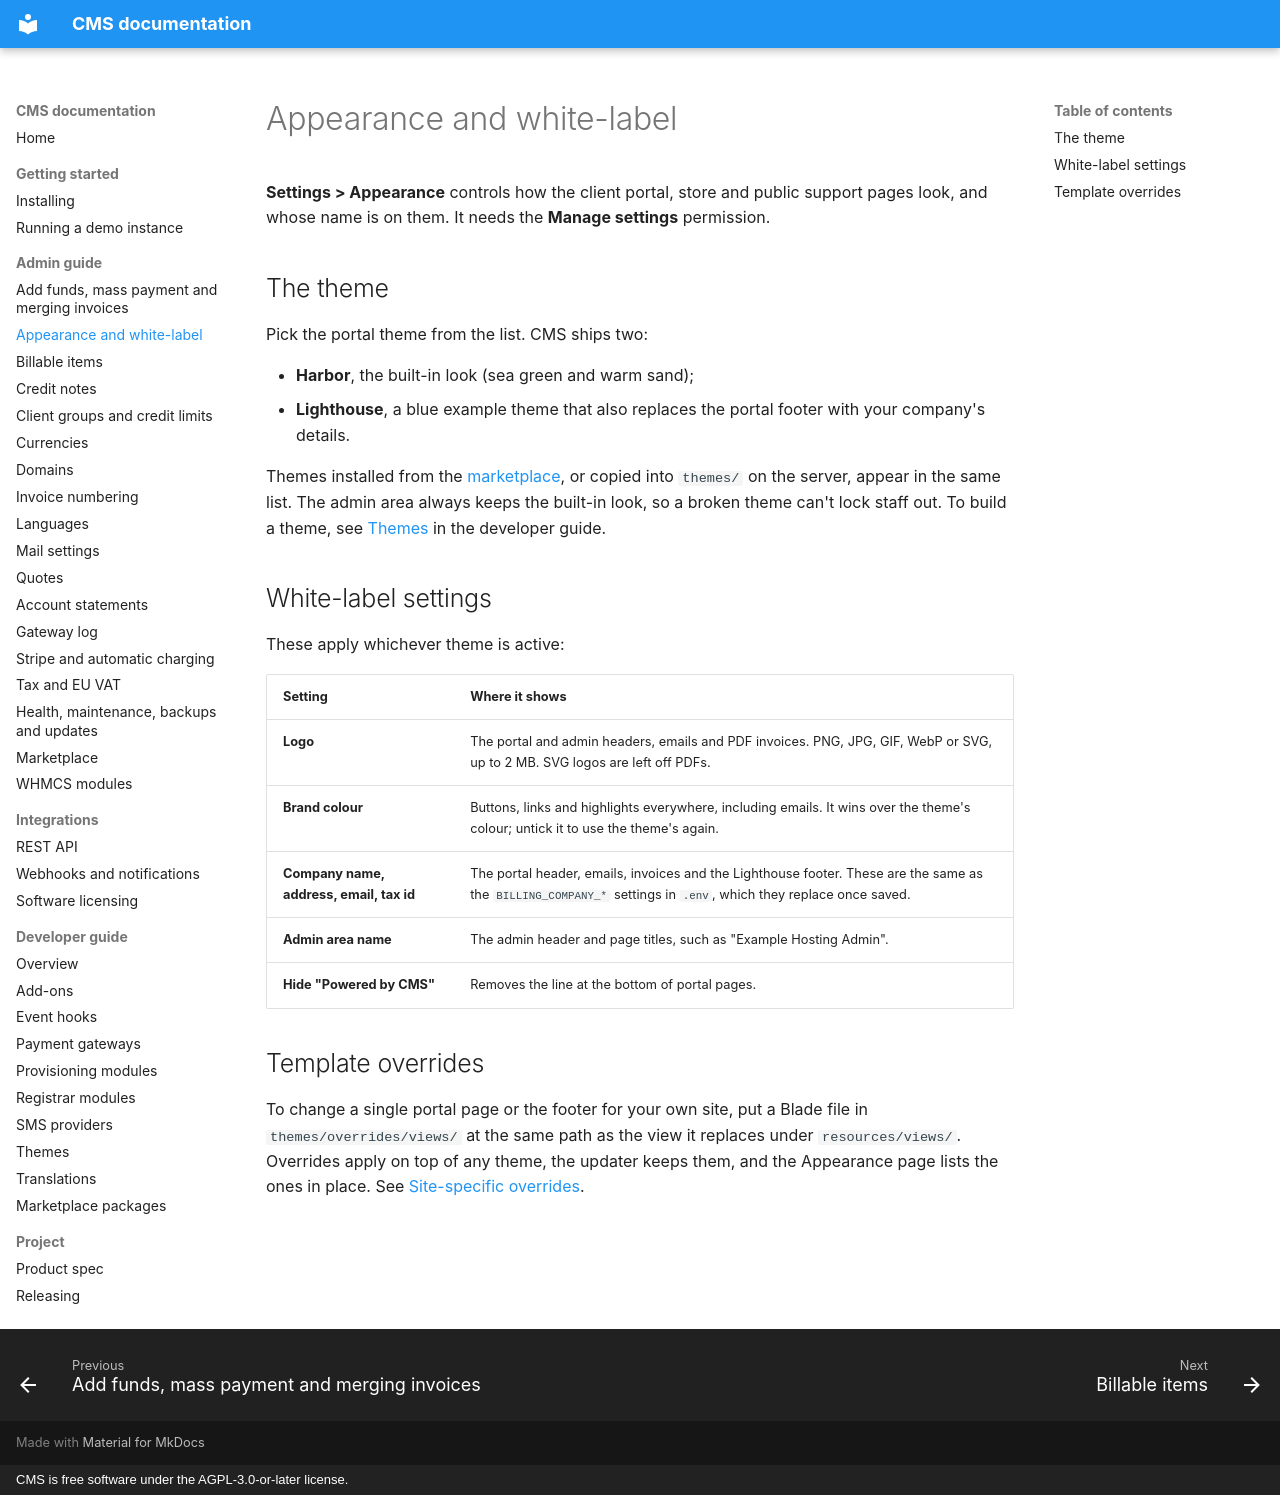

repository: anyday901/CMS · page: admin/appearance/index.html · generator: mkdocs · copyright: CMS is free software under the AGPL-3.0-or-later license.

# Appearance and white-label

**Settings > Appearance** controls how the client portal, store and public support pages look, and whose name is on them. It needs the **Manage settings** permission.

## The theme

Pick the portal theme from the list. CMS ships two:

- **Harbor**, the built-in look (sea green and warm sand);
- **Lighthouse**, a blue example theme that also replaces the portal footer with your company's details.

Themes installed from the [marketplace](marketplace.md), or copied into `themes/` on the server, appear in the same list. The admin area always keeps the built-in look, so a broken theme can't lock staff out. To build a theme, see [Themes](../developers/themes.md) in the developer guide.

## White-label settings

These apply whichever theme is active:

| Setting | Where it shows |
|---|---|
| **Logo** | The portal and admin headers, emails and PDF invoices. PNG, JPG, GIF, WebP or SVG, up to 2 MB. SVG logos are left off PDFs. |
| **Brand colour** | Buttons, links and highlights everywhere, including emails. It wins over the theme's colour; untick it to use the theme's again. |
| **Company name, address, email, tax id** | The portal header, emails, invoices and the Lighthouse footer. These are the same as the `BILLING_COMPANY_*` settings in `.env`, which they replace once saved. |
| **Admin area name** | The admin header and page titles, such as "Example Hosting Admin". |
| **Hide "Powered by CMS"** | Removes the line at the bottom of portal pages. |

## Template overrides

To change a single portal page or the footer for your own site, put a Blade file in `themes/overrides/views/` at the same path as the view it replaces under `resources/views/`. Overrides apply on top of any theme, the updater keeps them, and the Appearance page lists the ones in place. See [Site-specific overrides](../developers/themes.md#site-specific-overrides).
